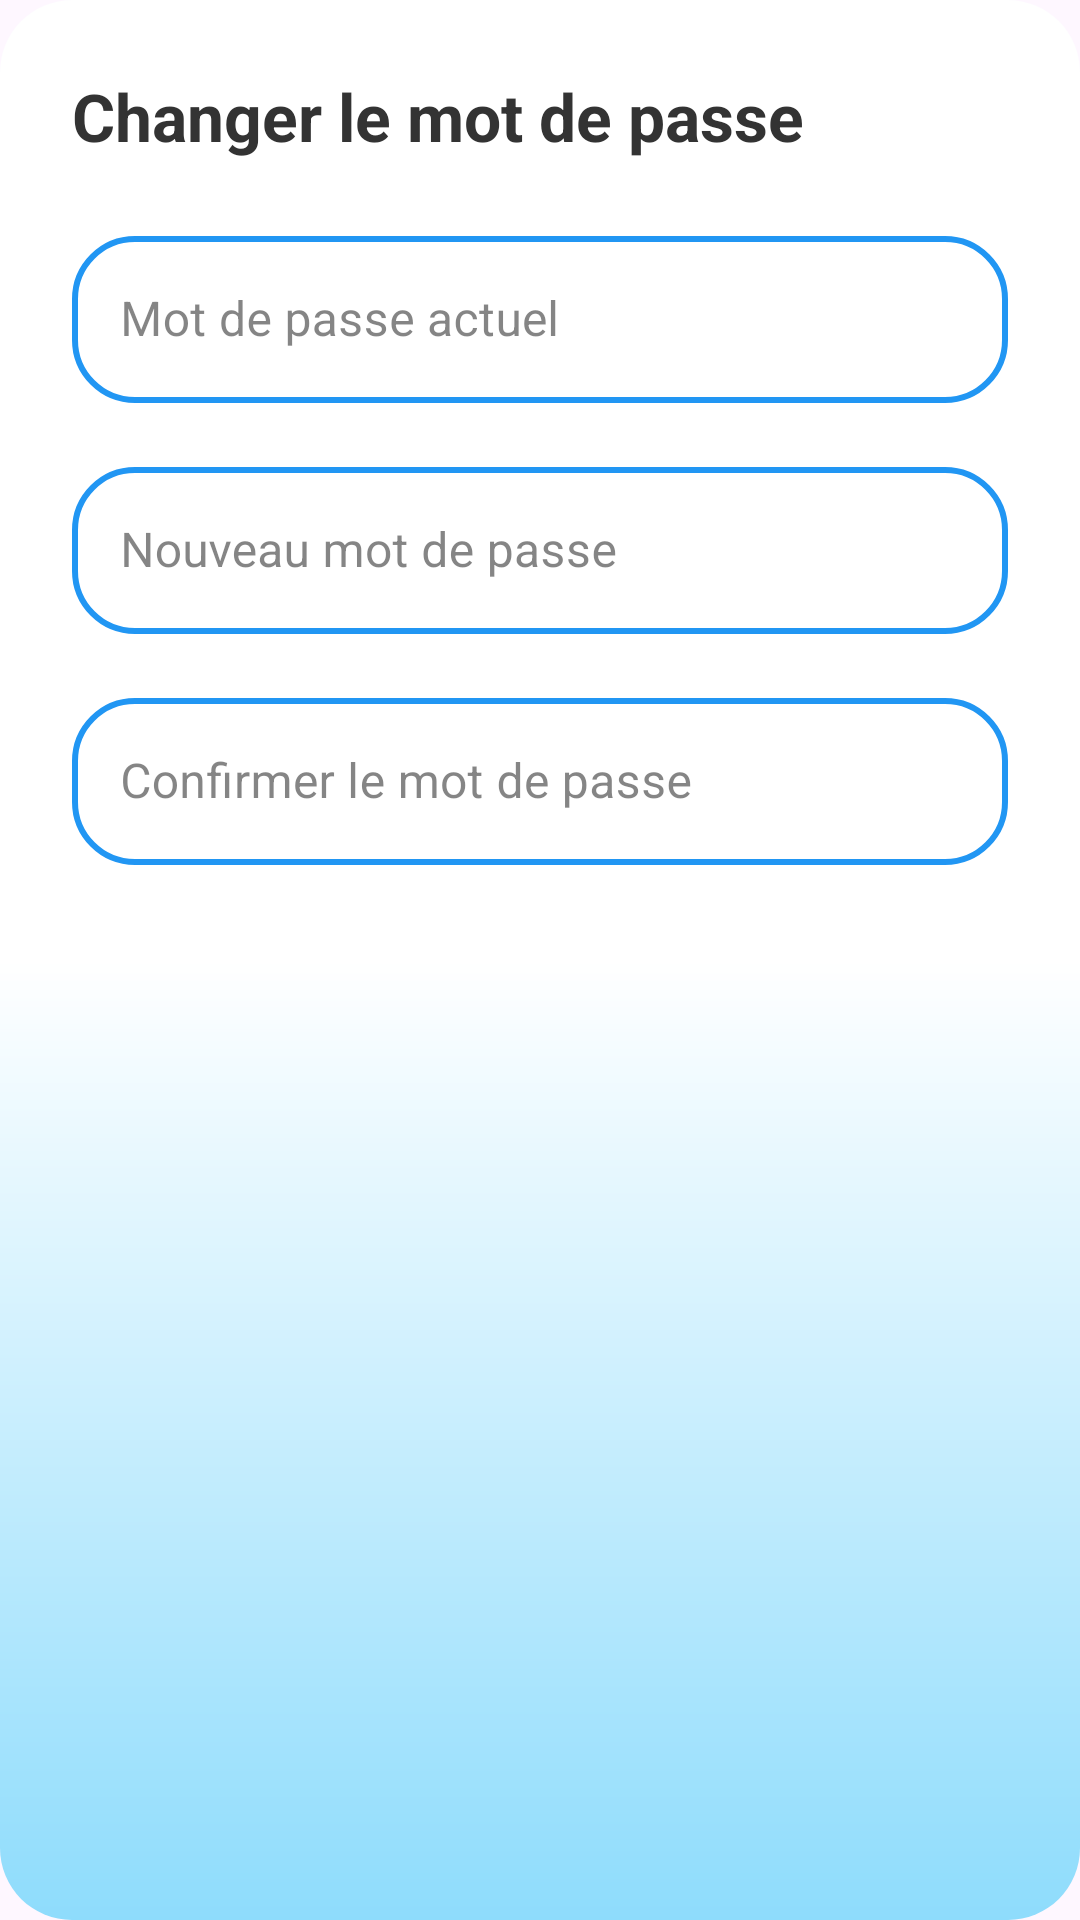

Android layout source for this screen:
<!-- AndroidManifest.xml: application theme Theme.Waterly -->
<!-- res/layout/dialog_change_password.xml -->
<?xml version="1.0" encoding="utf-8"?>
<LinearLayout xmlns:android="http://schemas.android.com/apk/res/android"
    xmlns:app="http://schemas.android.com/apk/res-auto"
    android:layout_width="match_parent"
    android:layout_height="wrap_content"
    android:orientation="vertical"
    android:background="@drawable/dialog_gradient_bg"
    android:padding="24dp">

    <TextView
        android:layout_width="match_parent"
        android:layout_height="wrap_content"
        android:text="Changer le mot de passe"
        android:textSize="22sp"
        android:textStyle="bold"
        android:textColor="#333333"
        android:layout_marginBottom="20dp" />

    <com.google.android.material.textfield.TextInputLayout
        android:layout_width="match_parent"
        android:layout_height="wrap_content"
        android:hint="Mot de passe actuel"
        app:boxStrokeColor="#2196F3"
        app:hintTextColor="#2196F3"
        app:boxCornerRadiusTopStart="20dp"
        app:boxCornerRadiusTopEnd="20dp"
        app:boxCornerRadiusBottomStart="20dp"
        app:boxCornerRadiusBottomEnd="20dp"
        style="@style/Widget.MaterialComponents.TextInputLayout.OutlinedBox">

        <com.google.android.material.textfield.TextInputEditText
            android:id="@+id/etCurrentPassword"
            android:layout_width="match_parent"
            android:layout_height="wrap_content"
            android:background="@drawable/input_rounded_bg"
            android:inputType="textPassword" />
    </com.google.android.material.textfield.TextInputLayout>

    <com.google.android.material.textfield.TextInputLayout
        android:layout_width="match_parent"
        android:layout_height="wrap_content"
        android:layout_marginTop="16dp"
        android:hint="Nouveau mot de passe"
        app:boxStrokeColor="#2196F3"
        app:hintTextColor="#2196F3"
        app:boxCornerRadiusTopStart="20dp"
        app:boxCornerRadiusTopEnd="20dp"
        app:boxCornerRadiusBottomStart="20dp"
        app:boxCornerRadiusBottomEnd="20dp"
        style="@style/Widget.MaterialComponents.TextInputLayout.OutlinedBox">

        <com.google.android.material.textfield.TextInputEditText
            android:id="@+id/etNewPassword"
            android:layout_width="match_parent"
            android:layout_height="wrap_content"
            android:background="@drawable/input_rounded_bg"
            android:inputType="textPassword" />
    </com.google.android.material.textfield.TextInputLayout>

    <com.google.android.material.textfield.TextInputLayout
        android:layout_width="match_parent"
        android:layout_height="wrap_content"
        android:layout_marginTop="16dp"
        android:hint="Confirmer le mot de passe"
        app:boxStrokeColor="#2196F3"
        app:hintTextColor="#2196F3"
        app:boxCornerRadiusTopStart="20dp"
        app:boxCornerRadiusTopEnd="20dp"
        app:boxCornerRadiusBottomStart="20dp"
        app:boxCornerRadiusBottomEnd="20dp"
        style="@style/Widget.MaterialComponents.TextInputLayout.OutlinedBox">

        <com.google.android.material.textfield.TextInputEditText
            android:id="@+id/etConfirmPassword"
            android:layout_width="match_parent"
            android:layout_height="wrap_content"
            android:background="@drawable/input_rounded_bg"
            android:inputType="textPassword" />
    </com.google.android.material.textfield.TextInputLayout>

</LinearLayout>
<!-- resources referenced by this layout -->
<resources>
  <!-- drawable dialog_gradient_bg (drawable) -->
  <?xml version="1.0" encoding="utf-8"?>
  <shape xmlns:android="http://schemas.android.com/apk/res/android">
      <gradient
          android:angle="270"
          android:startColor="#FFFFFF"
          android:centerColor="#FFFFFF"
          android:centerY="0.5"
          android:endColor="#8EDCFC"
          android:type="linear" />
      <corners android:radius="24dp" />
  </shape>
  <!-- drawable input_rounded_bg (drawable) -->
  <?xml version="1.0" encoding="utf-8"?>
  <shape xmlns:android="http://schemas.android.com/apk/res/android">
      <solid android:color="#FFFFFF" />
      <corners android:radius="20dp" />
      <stroke
          android:width="2dp"
          android:color="#2196F3" />
  </shape>
  <style name="Theme.Waterly" parent="Theme.Material3.DayNight">
          <item name="colorPrimary">@color/primary_blue</item>
          <item name="colorPrimaryVariant">@color/primary_blue</item>
          <item name="colorOnPrimary">@color/white</item>
          <item name="colorSecondary">@color/primary_blue</item>
          <item name="colorOnSecondary">@color/white</item>
          <item name="colorError">@color/error_red</item>
          <item name="colorOnError">@color/white</item>
          <item name="colorSurface">@color/white</item>
          <item name="colorOnSurface">@color/text_primary</item>
          <item name="android:statusBarColor">@color/white</item>
          <item name="android:navigationBarColor">@color/white</item>
      </style>
  <color name="primary_blue">#4A90E2</color>
  <color name="white">#FFFFFF</color>
  <color name="error_red">#E74C3C</color>
  <color name="text_primary">#333333</color>
</resources>
